Run: headless pygame with SDL's dummy video driver; simulated clock (each Clock.tick advances the game by its frame time, no real sleeping); random seed 0; keys injected as events and as key.get_pressed() state; mouse plan: one left click at the window centre at the start of phase 2, then a move to the lower-right quarter at the start of phase 3.
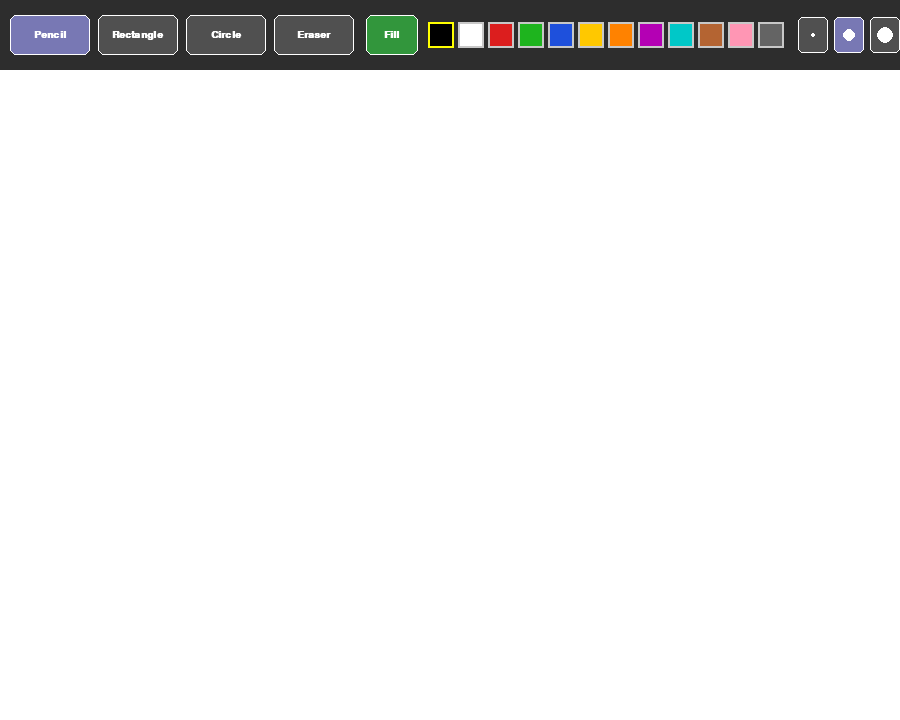
Frame 1 of 4 · flips 1–60 · no input
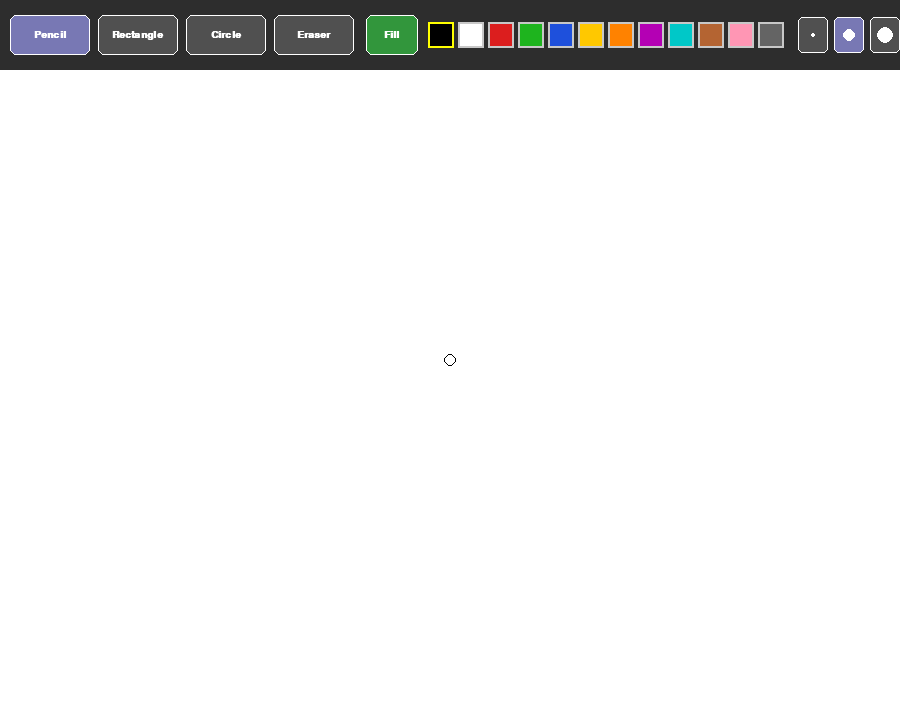
Frame 2 of 4 · flips 61–180 · clicked the window centre · tapped SPACE, RETURN · held RIGHT (→), D
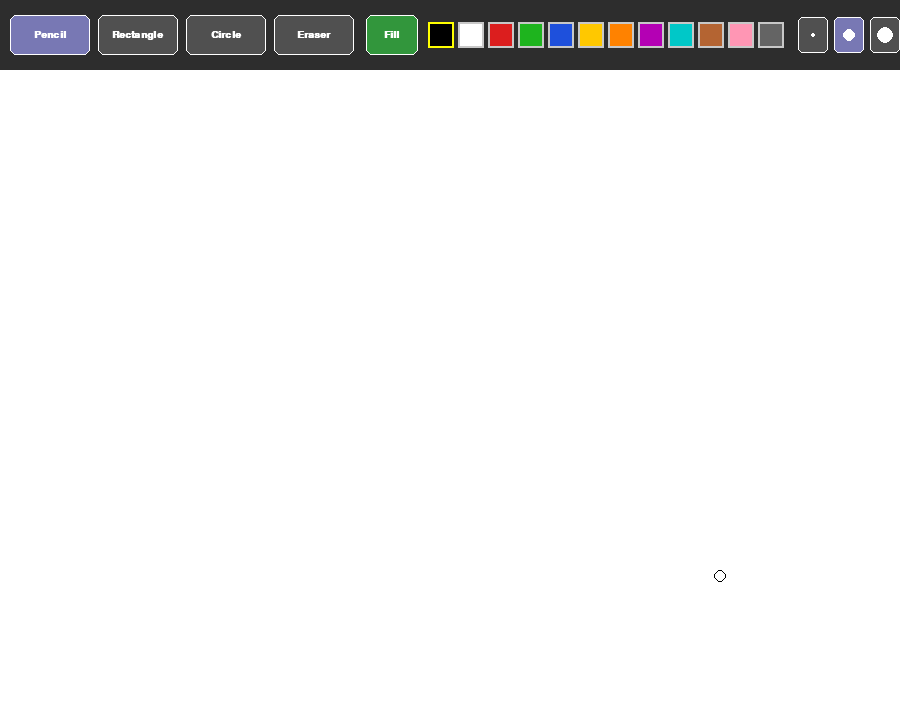
Frame 3 of 4 · flips 181–300 · moved the mouse to the lower-right quarter · held DOWN (↓), S
Frame 4 of 4 · flips 301–420 · held LEFT (←), A, UP (↑), W · screen unchanged from frame 3, image omitted

The pygame program that drew these frames:

"""
Paint Application – Extended from nerdparadise.com/programming/pygame/part6
Added features:
  1. Draw Rectangle  – click + drag to create filled rectangles
  2. Draw Circle     – click + drag to create filled circles
  3. Eraser          – paint over existing drawing with white
  4. Colour Selection – clickable colour swatches in the toolbar
  Full comments throughout the code.
"""

import pygame
import sys
import math

# ─────────────────────────────────────────────
# INITIALISATION
# ─────────────────────────────────────────────
pygame.init()

# ─────────────────────────────────────────────
# SCREEN DIMENSIONS
# ─────────────────────────────────────────────
CANVAS_W  = 900
CANVAS_H  = 650
TOOLBAR_H = 70       # height of the toolbar strip at the top

SCREEN_W  = CANVAS_W
SCREEN_H  = CANVAS_H + TOOLBAR_H

screen = pygame.display.set_mode((SCREEN_W, SCREEN_H))
pygame.display.set_caption("Paint – Pygame")

# ─────────────────────────────────────────────
# COLOURS
# ─────────────────────────────────────────────
WHITE       = (255, 255, 255)
BLACK       = (0,   0,   0)
TOOLBAR_BG  = (45,  45,  45)
SWATCH_BORDER_SEL = (255, 255,  0)   # yellow highlight for selected colour
SWATCH_BORDER_NRM = (200, 200, 200)  # normal swatch border

# Palette of available drawing colours
PALETTE = [
    (0,   0,   0),       # black
    (255, 255, 255),     # white
    (220, 30,  30),      # red
    (30,  180, 30),      # green
    (30,  80,  220),     # blue
    (255, 200, 0),       # yellow
    (255, 130, 0),       # orange
    (180, 0,   180),     # purple
    (0,   200, 200),     # cyan
    (180, 100, 50),      # brown
    (255, 150, 180),     # pink
    (100, 100, 100),     # dark gray
]

# ─────────────────────────────────────────────
# TOOL IDs
# ─────────────────────────────────────────────
TOOL_PENCIL    = "pencil"
TOOL_RECTANGLE = "rectangle"
TOOL_CIRCLE    = "circle"
TOOL_ERASER    = "eraser"
TOOLS = [TOOL_PENCIL, TOOL_RECTANGLE, TOOL_CIRCLE, TOOL_ERASER]

# ─────────────────────────────────────────────
# FONTS
# ─────────────────────────────────────────────
font = pygame.font.SysFont("Arial", 15, bold=True)


# ═════════════════════════════════════════════
#  TOOLBAR LAYOUT  (computed once at start-up)
# ══════════════════════════════════════════════

SWATCH_SIZE   = 26          # width and height of each colour swatch
SWATCH_GAP    = 4           # gap between swatches
TOOL_BTN_W    = 80          # width of each tool button
TOOL_BTN_H    = 40          # height of each tool button
TOOL_BTN_GAP  = 8

# Place tool buttons starting 10 px from the left
tool_buttons: dict[str, pygame.Rect] = {}
bx = 10
for tool_name in TOOLS:
    r = pygame.Rect(bx, (TOOLBAR_H - TOOL_BTN_H) // 2, TOOL_BTN_W, TOOL_BTN_H)
    tool_buttons[tool_name] = r
    bx += TOOL_BTN_W + TOOL_BTN_GAP

# Fill-mode toggle button (placed right after the tool buttons)
FILL_BTN_W = 52
FILL_BTN_H = 40
fill_btn = pygame.Rect(bx + 4, (TOOLBAR_H - FILL_BTN_H) // 2, FILL_BTN_W, FILL_BTN_H)

# Place colour swatches after the fill button, with a small gap
swatches: list[tuple[pygame.Rect, tuple]] = []   # (Rect, colour)
sx = fill_btn.right + 10
sy = (TOOLBAR_H - SWATCH_SIZE) // 2
for colour in PALETTE:
    r = pygame.Rect(sx, sy, SWATCH_SIZE, SWATCH_SIZE)
    swatches.append((r, colour))
    sx += SWATCH_SIZE + SWATCH_GAP

# Brush-size indicator rects (three sizes: small, medium, large)
BRUSH_SIZES   = [2, 6, 12]
BRUSH_BTN_W   = 30
BRUSH_BTN_H   = 36
brush_buttons: list[tuple[pygame.Rect, int]] = []
bsx = sx + 10
for bs in BRUSH_SIZES:
    r = pygame.Rect(bsx, (TOOLBAR_H - BRUSH_BTN_H) // 2, BRUSH_BTN_W, BRUSH_BTN_H)
    brush_buttons.append((r, bs))
    bsx += BRUSH_BTN_W + 6


# ══════════════════════════════════════════════
#  CANVAS SURFACE
# ══════════════════════════════════════════════
# The canvas is a separate surface so we can blit shapes onto it permanently
canvas = pygame.Surface((CANVAS_W, CANVAS_H))
canvas.fill(WHITE)


# ══════════════════════════════════════════════
#  DRAWING HELPERS
# ══════════════════════════════════════════════

def draw_toolbar(active_tool: str, active_colour: tuple, active_brush: int,
                 fill_shapes: bool):
    """Render the toolbar: tool buttons, fill toggle, colour swatches, brush buttons."""
    pygame.draw.rect(screen, TOOLBAR_BG, pygame.Rect(0, 0, SCREEN_W, TOOLBAR_H))

    # ── Tool buttons ──────────────────────────
    for name, rect in tool_buttons.items():
        bg = (120, 120, 180) if name == active_tool else (80, 80, 80)
        pygame.draw.rect(screen, bg, rect, border_radius=6)
        pygame.draw.rect(screen, WHITE, rect, 1, border_radius=6)
        label = font.render(name.capitalize(), True, WHITE)
        screen.blit(label, label.get_rect(center=rect.center))

    # ── Fill / Outline toggle button ──────────
    # Green = fill mode (shapes are solid), Red = outline mode (hollow shapes)
    fill_bg  = (50, 150, 60) if fill_shapes else (150, 50, 50)
    fill_txt = "Fill" if fill_shapes else "Line"
    pygame.draw.rect(screen, fill_bg, fill_btn, border_radius=6)
    pygame.draw.rect(screen, WHITE,   fill_btn, 1, border_radius=6)
    fl = font.render(fill_txt, True, WHITE)
    screen.blit(fl, fl.get_rect(center=fill_btn.center))

    # ── Colour swatches ───────────────────────
    for rect, colour in swatches:
        pygame.draw.rect(screen, colour, rect)
        border = SWATCH_BORDER_SEL if colour == active_colour else SWATCH_BORDER_NRM
        pygame.draw.rect(screen, border, rect, 2)

    # ── Brush-size buttons ────────────────────
    for rect, size in brush_buttons:
        bg = (120, 120, 180) if size == active_brush else (80, 80, 80)
        pygame.draw.rect(screen, bg, rect, border_radius=5)
        pygame.draw.rect(screen, WHITE, rect, 1, border_radius=5)
        dot_r = min(size, 8)
        pygame.draw.circle(screen, WHITE, rect.center, dot_r)


def canvas_pos(screen_x: int, screen_y: int) -> tuple:
    """Convert screen coordinates to canvas coordinates."""
    return (screen_x, screen_y - TOOLBAR_H)


def draw_preview(surface, tool: str, colour: tuple, brush: int,
                 start: tuple, end: tuple):
    """
    Draw a 'ghost' preview of the shape being dragged.
    Drawn directly on `surface` (not the canvas) so it doesn't stick.
    """
    if tool == TOOL_RECTANGLE:
        x = min(start[0], end[0])
        y = min(start[1], end[1])
        w = abs(end[0] - start[0])
        h = abs(end[1] - start[1])
        if w > 0 and h > 0:
            pygame.draw.rect(surface, colour, pygame.Rect(x, y, w, h), brush)
    elif tool == TOOL_CIRCLE:
        cx = (start[0] + end[0]) // 2
        cy = (start[1] + end[1]) // 2
        radius = int(math.hypot(end[0] - start[0], end[1] - start[1]) / 2)
        if radius > 0:
            pygame.draw.circle(surface, colour, (cx, cy), radius, brush)


# ══════════════════════════════════════════════
#  MAIN LOOP
# ══════════════════════════════════════════════

def main():
    clock = pygame.time.Clock()

    # ── Application state ─────────────────────
    active_tool   = TOOL_PENCIL
    active_colour = BLACK
    active_brush  = 6
    fill_shapes   = True     # True = filled shapes, False = outline only

    dragging     = False    # True while the mouse button is held
    drag_start   = (0, 0)   # canvas-space start of current drag

    while True:

        # ── Event loop ────────────────────────
        for event in pygame.event.get():

            # Close the application
            if event.type == pygame.QUIT:
                pygame.quit(); sys.exit()

            # ── Keyboard shortcuts ─────────────
            if event.type == pygame.KEYDOWN:
                if event.key == pygame.K_ESCAPE:
                    pygame.quit(); sys.exit()
                # Clear the canvas with C key
                if event.key == pygame.K_c:
                    canvas.fill(WHITE)
                # Tool shortcuts
                if event.key == pygame.K_p:  active_tool = TOOL_PENCIL
                if event.key == pygame.K_r:  active_tool = TOOL_RECTANGLE
                if event.key == pygame.K_o:  active_tool = TOOL_CIRCLE
                if event.key == pygame.K_e:  active_tool = TOOL_ERASER
                # F key toggles fill / outline mode
                if event.key == pygame.K_f:  fill_shapes = not fill_shapes

            # ── Mouse button pressed ───────────
            if event.type == pygame.MOUSEBUTTONDOWN and event.button == 1:
                mx, my = event.pos

                # Check tool buttons (in the toolbar)
                for name, rect in tool_buttons.items():
                    if rect.collidepoint(mx, my):
                        active_tool = name

                # Check colour swatches
                for rect, colour in swatches:
                    if rect.collidepoint(mx, my):
                        active_colour = colour
                        if active_tool == TOOL_ERASER:
                            active_tool = TOOL_PENCIL  # switch back from eraser

                # Check brush-size buttons
                for rect, size in brush_buttons:
                    if rect.collidepoint(mx, my):
                        active_brush = size

                # Fill/Outline toggle button
                if fill_btn.collidepoint(mx, my):
                    fill_shapes = not fill_shapes

                # If the click is inside the canvas area, begin drawing
                if my > TOOLBAR_H:
                    dragging   = True
                    drag_start = canvas_pos(mx, my)

            # ── Mouse button released ──────────
            if event.type == pygame.MOUSEBUTTONUP and event.button == 1:
                if dragging:
                    mx, my = event.pos
                    drag_end = canvas_pos(mx, my)

                    draw_colour = WHITE if active_tool == TOOL_ERASER else active_colour
                    # 0 = filled shape; active_brush = outline thickness
                    line_w = 0 if fill_shapes else active_brush

                    # For shape tools: commit the final shape to the canvas
                    if active_tool == TOOL_RECTANGLE:
                        x = min(drag_start[0], drag_end[0])
                        y = min(drag_start[1], drag_end[1])
                        w = abs(drag_end[0] - drag_start[0])
                        h = abs(drag_end[1] - drag_start[1])
                        if w > 0 and h > 0:
                            pygame.draw.rect(canvas, draw_colour,
                                             pygame.Rect(x, y, w, h), line_w)

                    elif active_tool == TOOL_CIRCLE:
                        cx = (drag_start[0] + drag_end[0]) // 2
                        cy = (drag_start[1] + drag_end[1]) // 2
                        radius = int(math.hypot(drag_end[0] - drag_start[0],
                                                drag_end[1] - drag_start[1]) / 2)
                        if radius > 0:
                            pygame.draw.circle(canvas, draw_colour, (cx, cy), radius,
                                               line_w)

                dragging = False

            # ── Mouse motion – pencil / eraser ─
            if event.type == pygame.MOUSEMOTION:
                mx, my = event.pos
                if dragging and my > TOOLBAR_H:
                    cx, cy = canvas_pos(mx, my)

                    if active_tool in (TOOL_PENCIL, TOOL_ERASER):
                        # Pencil and eraser paint dots along the mouse path
                        colour = WHITE if active_tool == TOOL_ERASER else active_colour
                        pygame.draw.circle(canvas, colour, (cx, cy), active_brush)

        # ── Rendering ─────────────────────────
        # 1. Blit the canvas onto the screen (below the toolbar)
        screen.blit(canvas, (0, TOOLBAR_H))

        # 2. Draw a real-time preview for rectangle/circle while dragging
        if dragging and active_tool in (TOOL_RECTANGLE, TOOL_CIRCLE):
            mx, my = pygame.mouse.get_pos()
            drag_end_screen = canvas_pos(mx, my)
            # Work on a copy so the preview does not affect the canvas
            preview = screen.copy()
            start_screen = (drag_start[0], drag_start[1] + TOOLBAR_H)
            end_screen   = (drag_end_screen[0], drag_end_screen[1] + TOOLBAR_H)
            colour = WHITE if active_tool == TOOL_ERASER else active_colour
            draw_preview(preview, active_tool, colour, active_brush,
                         start_screen, end_screen)
            screen.blit(preview, (0, 0))

        # 3. Draw the toolbar on top
        draw_toolbar(active_tool, active_colour, active_brush, fill_shapes)

        # 4. Show a cursor dot at the mouse position (inside the canvas)
        mx, my = pygame.mouse.get_pos()
        if my > TOOLBAR_H:
            cursor_colour = WHITE if active_tool == TOOL_ERASER else active_colour
            pygame.draw.circle(screen, cursor_colour, (mx, my), active_brush, 1)

        pygame.display.flip()
        clock.tick(60)


# ══════════════════════════════════════════════
#  ENTRY POINT
# ══════════════════════════════════════════════
if __name__ == "__main__":
    main()
